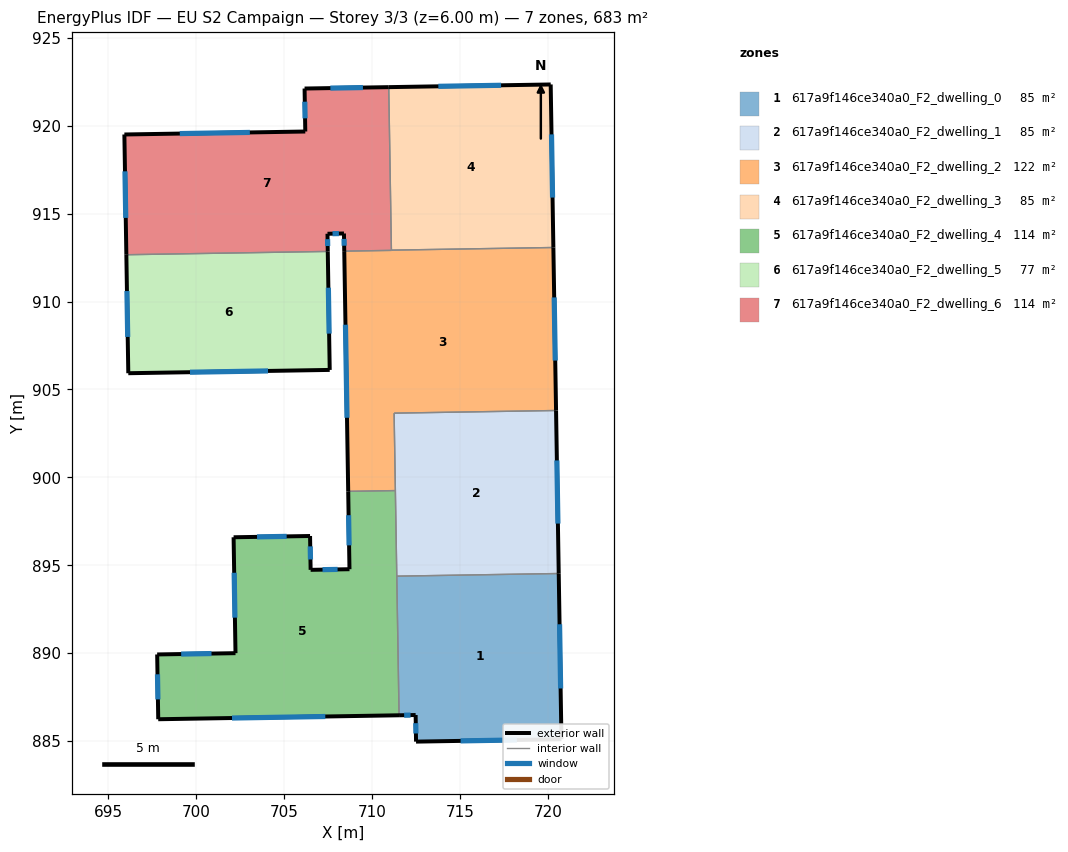
=== STOREY PLAN SPEC (per zone: floor XY polygon, exterior-wall plan segments, windows/doors) ===
zone 1: 617a9f146ce340a0_F2_dwelling_0  (85.4 m²)
  floor: (720.62, 894.53) (720.78, 885.11) (712.51, 884.97) (712.49, 886.48) (711.54, 886.47) (711.41, 894.38)
  exterior wall: (720.78, 885.11) – (720.62, 894.53)  [9.4 m]
    window: (720.73, 887.99) – (720.67, 891.64)  [4.2 m²]
  exterior wall: (712.51, 884.97) – (720.78, 885.11)  [8.3 m]
    window: (715.04, 885.01) – (718.25, 885.06)  [3.7 m²]
  exterior wall: (712.49, 886.48) – (712.51, 884.97)  [1.5 m]
    window: (712.49, 886.02) – (712.50, 885.43)  [0.7 m²]
  exterior wall: (711.54, 886.47) – (712.49, 886.48)  [0.9 m]
    window: (711.83, 886.47) – (712.20, 886.48)  [0.4 m²]
  interior walls: 2
zone 2: 617a9f146ce340a0_F2_dwelling_1  (85.4 m²)
  floor: (720.47, 903.80) (720.62, 894.53) (711.41, 894.38) (711.26, 903.65)
  exterior wall: (720.62, 894.53) – (720.47, 903.80)  [9.3 m]
    window: (720.58, 897.37) – (720.52, 900.96)  [4.2 m²]
  interior walls: 4
zone 3: 617a9f146ce340a0_F2_dwelling_2  (122.1 m²)
  floor: (720.32, 913.07) (720.47, 903.80) (711.26, 903.65) (711.33, 899.25) (708.65, 899.20) (708.43, 912.87) (711.11, 912.91) (711.11, 912.92)
  exterior wall: (708.43, 912.87) – (708.65, 899.20)  [13.7 m]
    window: (708.50, 908.68) – (708.58, 903.39)  [6.2 m²]
  exterior wall: (720.47, 903.80) – (720.32, 913.07)  [9.3 m]
    window: (720.43, 906.64) – (720.37, 910.23)  [4.2 m²]
  interior walls: 6
zone 4: 617a9f146ce340a0_F2_dwelling_3  (85.4 m²)
  floor: (720.17, 922.35) (720.32, 913.07) (711.11, 912.92) (710.96, 922.19)
  exterior wall: (720.17, 922.35) – (710.96, 922.19)  [9.2 m]
    window: (717.35, 922.30) – (713.78, 922.24)  [4.1 m²]
  exterior wall: (720.32, 913.07) – (720.17, 922.35)  [9.3 m]
    window: (720.27, 915.91) – (720.21, 919.51)  [4.2 m²]
  interior walls: 2
zone 5: 617a9f146ce340a0_F2_dwelling_4  (113.9 m²)
  floor: (711.33, 899.25) (711.54, 886.47) (697.85, 886.24) (697.79, 889.93) (702.24, 890.00) (702.13, 896.59) (706.48, 896.67) (706.51, 894.74) (708.72, 894.78) (708.65, 899.20)
  exterior wall: (706.48, 896.67) – (702.13, 896.59)  [4.3 m]
    window: (705.15, 896.64) – (703.47, 896.62)  [2.0 m²]
  exterior wall: (706.51, 894.74) – (706.48, 896.67)  [1.9 m]
    window: (706.50, 895.33) – (706.49, 896.08)  [0.9 m²]
  exterior wall: (708.72, 894.78) – (706.51, 894.74)  [2.2 m]
    window: (708.05, 894.76) – (707.19, 894.75)  [1.0 m²]
  exterior wall: (708.65, 899.20) – (708.72, 894.78)  [4.4 m]
    window: (708.67, 897.85) – (708.70, 896.13)  [2.0 m²]
  exterior wall: (697.85, 886.24) – (711.54, 886.47)  [13.7 m]
    window: (702.04, 886.31) – (707.35, 886.40)  [6.2 m²]
  exterior wall: (697.79, 889.93) – (697.85, 886.24)  [3.7 m]
    window: (697.80, 888.80) – (697.83, 887.37)  [1.7 m²]
  exterior wall: (702.24, 890.00) – (697.79, 889.93)  [4.5 m]
    window: (700.88, 889.98) – (699.15, 889.95)  [2.0 m²]
  exterior wall: (702.13, 896.59) – (702.24, 890.00)  [6.6 m]
    window: (702.17, 894.57) – (702.21, 892.02)  [3.0 m²]
  interior walls: 3
zone 6: 617a9f146ce340a0_F2_dwelling_5  (77.2 m²)
  floor: (707.49, 912.85) (707.60, 906.11) (696.14, 905.92) (696.03, 912.66)
  exterior wall: (707.60, 906.11) – (707.49, 912.85)  [6.7 m]
    window: (707.57, 908.18) – (707.52, 910.79)  [3.0 m²]
  exterior wall: (696.14, 905.92) – (707.60, 906.11)  [11.5 m]
    window: (699.65, 905.98) – (704.09, 906.05)  [5.2 m²]
  exterior wall: (696.03, 912.66) – (696.14, 905.92)  [6.7 m]
    window: (696.07, 910.60) – (696.11, 907.99)  [3.0 m²]
  interior walls: 1
zone 7: 617a9f146ce340a0_F2_dwelling_6  (113.9 m²)
  floor: (710.96, 922.19) (711.11, 912.91) (708.43, 912.87) (708.41, 913.87) (707.47, 913.86) (707.49, 912.85) (696.03, 912.66) (695.92, 919.50) (706.21, 919.67) (706.17, 922.12)
  exterior wall: (695.92, 919.50) – (696.03, 912.66)  [6.8 m]
    window: (695.96, 917.41) – (696.00, 914.76)  [3.1 m²]
  exterior wall: (706.21, 919.67) – (695.92, 919.50)  [10.3 m]
    window: (703.06, 919.62) – (699.07, 919.55)  [4.6 m²]
  exterior wall: (706.17, 922.12) – (706.21, 919.67)  [2.4 m]
    window: (706.18, 921.37) – (706.20, 920.42)  [1.1 m²]
  exterior wall: (710.96, 922.19) – (706.17, 922.12)  [4.8 m]
    window: (709.49, 922.17) – (707.64, 922.14)  [2.2 m²]
  exterior wall: (708.41, 913.87) – (708.43, 912.87)  [1.0 m]
    window: (708.42, 913.56) – (708.42, 913.17)  [0.5 m²]
  exterior wall: (707.47, 913.86) – (708.41, 913.87)  [0.9 m]
    window: (707.76, 913.86) – (708.12, 913.87)  [0.4 m²]
  exterior wall: (707.49, 912.85) – (707.47, 913.86)  [1.0 m]
    window: (707.48, 913.16) – (707.48, 913.55)  [0.5 m²]
  interior walls: 4

=== DERIVED (storey summary) ===
Building: EU S2 Campaign
Storey: 3 of 3  (floor level z = 6.00 m)
Storey gross floor area: 683.4 m²
Zones on this storey: 7
  - 617a9f146ce340a0_F2_dwelling_0: floor 85.4 m²; exterior wall 20.2 m (60.5 m²); 4 window(s) 9.1 m²; WWR 15.0%
  - 617a9f146ce340a0_F2_dwelling_1: floor 85.4 m²; exterior wall 9.3 m (27.8 m²); 1 window(s) 4.2 m²; WWR 15.0%
  - 617a9f146ce340a0_F2_dwelling_2: floor 122.1 m²; exterior wall 22.9 m (68.8 m²); 2 window(s) 10.3 m²; WWR 15.0%
  - 617a9f146ce340a0_F2_dwelling_3: floor 85.4 m²; exterior wall 18.5 m (55.5 m²); 2 window(s) 8.3 m²; WWR 15.0%
  - 617a9f146ce340a0_F2_dwelling_4: floor 113.9 m²; exterior wall 41.3 m (124.0 m²); 8 window(s) 18.6 m²; WWR 15.0%
  - 617a9f146ce340a0_F2_dwelling_5: floor 77.2 m²; exterior wall 24.9 m (74.8 m²); 3 window(s) 11.2 m²; WWR 15.0%
  - 617a9f146ce340a0_F2_dwelling_6: floor 113.9 m²; exterior wall 27.3 m (81.9 m²); 7 window(s) 12.3 m²; WWR 15.0%
Zone adjacency (shared interzone walls):
  - 617a9f146ce340a0_F2_dwelling_0 ↔ 617a9f146ce340a0_F2_dwelling_1
  - 617a9f146ce340a0_F2_dwelling_0 ↔ 617a9f146ce340a0_F2_dwelling_4
  - 617a9f146ce340a0_F2_dwelling_1 ↔ 617a9f146ce340a0_F2_dwelling_2
  - 617a9f146ce340a0_F2_dwelling_1 ↔ 617a9f146ce340a0_F2_dwelling_4
  - 617a9f146ce340a0_F2_dwelling_2 ↔ 617a9f146ce340a0_F2_dwelling_3
  - 617a9f146ce340a0_F2_dwelling_2 ↔ 617a9f146ce340a0_F2_dwelling_4
  - 617a9f146ce340a0_F2_dwelling_2 ↔ 617a9f146ce340a0_F2_dwelling_6
  - 617a9f146ce340a0_F2_dwelling_3 ↔ 617a9f146ce340a0_F2_dwelling_6
  - 617a9f146ce340a0_F2_dwelling_5 ↔ 617a9f146ce340a0_F2_dwelling_6